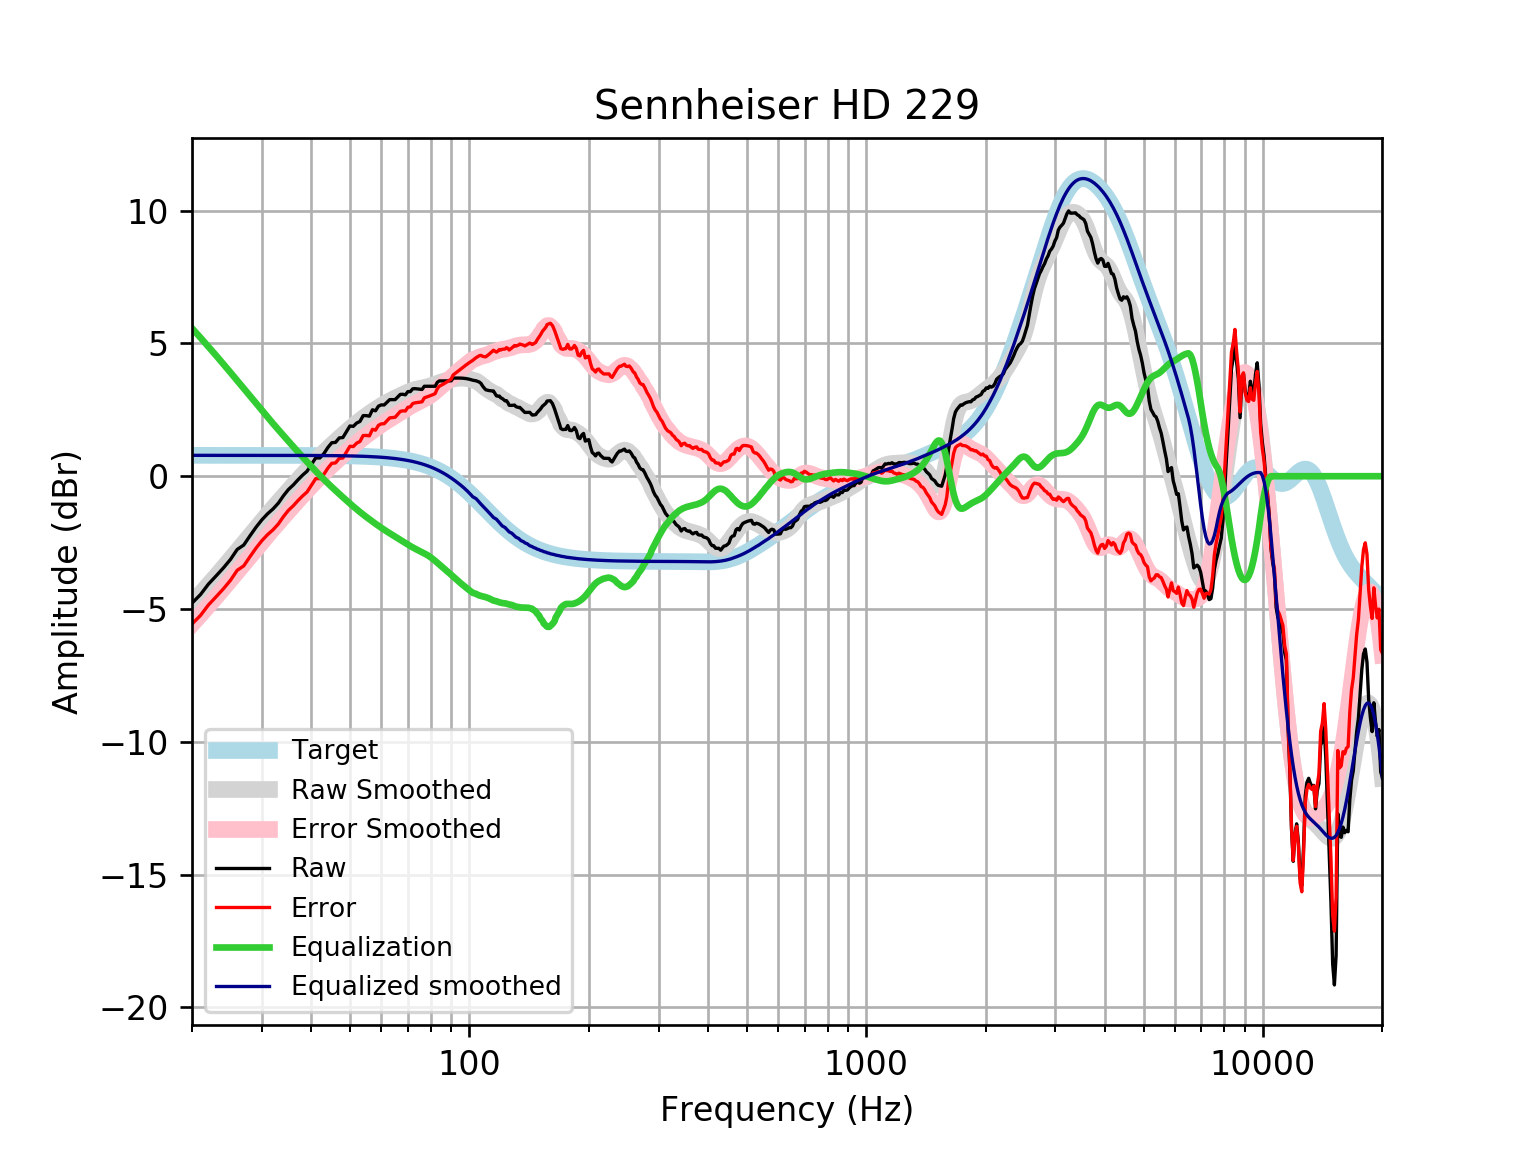

Data behind this chart, as committed beside it:
frequency, raw, error, smoothed, error_smoothed, equalization, equalized_raw, equalized_smoothed, target
20, -4.779, -5.564, -4.784, -5.57, 5.57, 0.7914, 0.7859, 0.7859
21, -4.46, -5.246, -4.434, -5.22, 5.22, 0.7596, 0.7859, 0.7859
22, -4.063, -4.848, -4.092, -4.878, 4.878, 0.8153, 0.7859, 0.7858
23, -3.754, -4.54, -3.759, -4.545, 4.545, 0.7909, 0.7858, 0.7858
24, -3.453, -4.238, -3.436, -4.221, 4.221, 0.7688, 0.7858, 0.7858
25, -3.134, -3.92, -3.12, -3.906, 3.906, 0.7717, 0.7857, 0.7857
26, -2.757, -3.543, -2.814, -3.6, 3.6, 0.8427, 0.7857, 0.7857
27, -2.592, -3.378, -2.517, -3.303, 3.303, 0.7107, 0.7856, 0.7856
28, -2.244, -3.03, -2.231, -3.016, 3.016, 0.7721, 0.7855, 0.7855
29, -1.921, -2.706, -1.956, -2.741, 2.741, 0.82, 0.7854, 0.7854
30, -1.642, -2.427, -1.692, -2.477, 2.477, 0.8347, 0.7852, 0.7852
31, -1.416, -2.201, -1.44, -2.225, 2.225, 0.8083, 0.785, 0.785
32, -1.233, -2.018, -1.199, -1.984, 1.984, 0.7503, 0.7848, 0.7848
33, -1.016, -1.8, -0.9683, -1.753, 1.753, 0.7369, 0.7846, 0.7846
34, -0.7371, -1.521, -0.7474, -1.532, 1.532, 0.7946, 0.7843, 0.7843
35, -0.5, -1.284, -0.5349, -1.319, 1.319, 0.8188, 0.7839, 0.7839
36, -0.3295, -1.113, -0.33, -1.113, 1.113, 0.7839, 0.7835, 0.7835
37, -0.1336, -0.9166, -0.1321, -0.9151, 0.9151, 0.7814, 0.783, 0.783
38, 0.03985, -0.7426, 0.05904, -0.7234, 0.7234, 0.7632, 0.7824, 0.7824
39, 0.1892, -0.5925, 0.2431, -0.5387, 0.5387, 0.7279, 0.7818, 0.7818
40, 0.4402, -0.3408, 0.4196, -0.3614, 0.3614, 0.8016, 0.781, 0.781
41, 0.6891, -0.09097, 0.5882, -0.1919, 0.1919, 0.8811, 0.7801, 0.7801
42, 0.6876, -0.09147, 0.7484, -0.03076, 0.03076, 0.7184, 0.7791, 0.7791
43, 0.852, 0.07407, 0.9002, 0.1222, -0.1222, 0.7298, 0.778, 0.7779
44, 1.081, 0.3044, 1.044, 0.2676, -0.2676, 0.8134, 0.7766, 0.7766
45, 1.259, 0.4837, 1.181, 0.4061, -0.4061, 0.8527, 0.7752, 0.7751
46, 1.274, 0.5009, 1.312, 0.5389, -0.5389, 0.7354, 0.7735, 0.7734
47, 1.442, 0.6704, 1.439, 0.667, -0.667, 0.7749, 0.7715, 0.7715
48, 1.455, 0.6861, 1.56, 0.7911, -0.7911, 0.6644, 0.7694, 0.7694
49, 1.677, 0.9098, 1.678, 0.9113, -0.9113, 0.7654, 0.767, 0.767
50, 1.891, 1.127, 1.792, 1.027, -1.027, 0.8637, 0.7643, 0.7642
51, 1.878, 1.117, 1.9, 1.139, -1.139, 0.7388, 0.7612, 0.7612
52, 2.002, 1.244, 2.004, 1.246, -1.246, 0.7563, 0.7579, 0.7578
53, 2.062, 1.308, 2.101, 1.347, -1.347, 0.7148, 0.7541, 0.7541
54, 2.281, 1.531, 2.193, 1.443, -1.443, 0.8377, 0.7499, 0.7499
55, 2.28, 1.535, 2.281, 1.535, -1.535, 0.7448, 0.7453, 0.7453
56, 2.26, 1.52, 2.363, 1.623, -1.623, 0.6368, 0.7402, 0.7401
57, 2.501, 1.767, 2.442, 1.708, -1.708, 0.7934, 0.7345, 0.7345
58, 2.461, 1.733, 2.518, 1.789, -1.789, 0.6718, 0.7283, 0.7283
59, 2.636, 1.915, 2.589, 1.868, -1.868, 0.7686, 0.7215, 0.7215
60, 2.685, 1.971, 2.657, 1.943, -1.943, 0.7418, 0.714, 0.714
61, 2.682, 1.977, 2.721, 2.015, -2.015, 0.6673, 0.7058, 0.7058
62, 2.783, 2.086, 2.781, 2.084, -2.084, 0.6992, 0.6969, 0.6969
63, 2.884, 2.197, 2.837, 2.15, -2.15, 0.734, 0.6871, 0.6871
64, 2.884, 2.207, 2.89, 2.213, -2.213, 0.6706, 0.6765, 0.6765
65, 2.884, 2.219, 2.94, 2.275, -2.275, 0.6086, 0.665, 0.665
66, 2.984, 2.332, 2.989, 2.336, -2.336, 0.648, 0.6525, 0.6525
67, 3.081, 2.442, 3.036, 2.397, -2.397, 0.6841, 0.639, 0.639
68, 3.085, 2.46, 3.082, 2.457, -2.457, 0.6274, 0.6244, 0.6244
69, 3.065, 2.456, 3.126, 2.517, -2.517, 0.5478, 0.6087, 0.6087
70, 3.185, 2.594, 3.166, 2.575, -2.575, 0.6108, 0.5918, 0.5918
71, 3.185, 2.612, 3.203, 2.63, -2.63, 0.5557, 0.5736, 0.5736
72, 3.29, 2.736, 3.236, 2.682, -2.682, 0.6089, 0.5541, 0.5541
73, 3.296, 2.763, 3.263, 2.73, -2.73, 0.5665, 0.5333, 0.5333
74, 3.286, 2.775, 3.286, 2.775, -2.775, 0.5108, 0.511, 0.511
75, 3.275, 2.788, 3.306, 2.818, -2.818, 0.4566, 0.4873, 0.4873
76, 3.266, 2.804, 3.323, 2.861, -2.861, 0.4048, 0.462, 0.4621
77, 3.387, 2.951, 3.34, 2.905, -2.905, 0.4816, 0.4352, 0.4353
78, 3.387, 2.98, 3.359, 2.952, -2.952, 0.4345, 0.4068, 0.4068
79, 3.386, 3.01, 3.38, 3.004, -3.004, 0.3829, 0.3767, 0.3768
... 553 more rows
